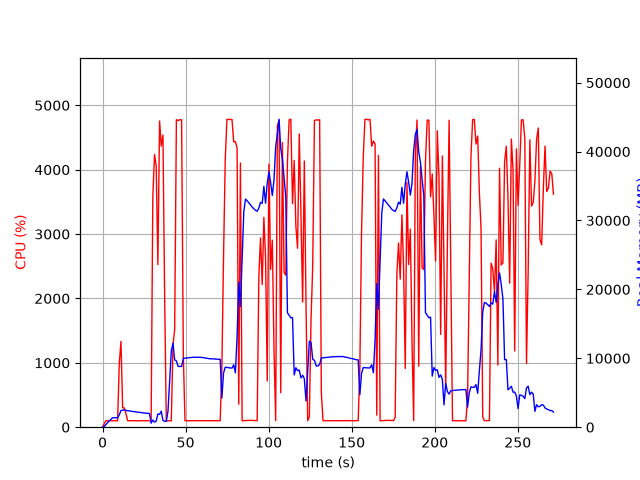

The data file committed next to this chart (first rows):
elapsed_time, nproc, cpu, mem_real, mem_virtual
3.814697265625e-05, 1, 0.0, 8.164, 3185
1.006, 1, 52.7, 109.9, 774.8
2.014, 1, 100.2, 379.9, 1895
3.021, 1, 100.3, 637.9, 3175
4.029, 1, 99.2, 923.9, 3175
5.037, 1, 100.2, 1158, 5741
6.045, 1, 100.2, 1370, 5229
7.053, 1, 99.2, 1370, 5229
8.062, 1, 100.1, 1370, 5229
9.072, 1, 100.0, 1370, 5229
10.08, 1, 997.6, 1797, 9497
11.09, 1, 1332, 2410, 10121
12.1, 1, 301.1, 2484, 10201
13.11, 1, 299.9, 2497, 10201
14.12, 1, 209.0, 2434, 10241
15.13, 1, 101.2, 2403, 10241
16.14, 1, 101.0, 2376, 10241
17.15, 1, 102.0, 2325, 10241
18.16, 1, 102.1, 2288, 10241
19.17, 1, 101.1, 2240, 10241
20.18, 1, 101.0, 2220, 10241
21.19, 1, 101.1, 2176, 10241
22.19, 1, 101.1, 2175, 10337
23.2, 1, 99.1, 2116, 10337
24.21, 1, 102.9, 2077, 10337
25.22, 1, 100.1, 2062, 10337
26.23, 1, 101.0, 2018, 10337
27.24, 1, 101.0, 2018, 10337
28.25, 1, 100.0, 1997, 10337
29.26, 1, 103.1, 590.2, 10337
30.27, 1, 3582, 1040, 10373
31.29, 1, 4236, 741.4, 10373
32.3, 1, 4058, 887.6, 10409
33.31, 1, 2526, 1916, 11005
34.33, 1, 4756, 1868, 11005
35.35, 1, 4366, 2320, 11005
36.37, 1, 4538, 992.8, 11015
37.37, 1, 2063, 856.4, 12039
38.38, 1, 100.3, 843.1, 12039
39.39, 1, 99.2, 2300, 38359
40.39, 1, 100.3, 6724, 38359
41.4, 1, 100.2, 11068, 38359
42.41, 1, 1279, 12196, 38359
43.42, 1, 1512, 9774, 38359
44.47, 1, 4777, 9612, 38359
45.5, 1, 4762, 8826, 38359
46.55, 1, 4778, 8820, 38359
47.6, 1, 4773, 8813, 38359
48.64, 1, 1098, 9988, 39159
49.65, 1, 100.3, 10011, 39159
50.66, 1, 99.3, 10042, 39159
51.66, 1, 100.2, 10074, 39159
52.67, 1, 100.2, 10101, 39159
53.68, 1, 101.2, 10123, 39159
54.69, 1, 100.3, 10155, 39159
55.69, 1, 101.3, 10157, 39159
56.7, 1, 101.2, 10173, 39159
57.71, 1, 101.2, 10161, 39159
58.72, 1, 101.2, 10145, 39159
59.73, 1, 101.1, 10125, 39159
... 209 more rows
